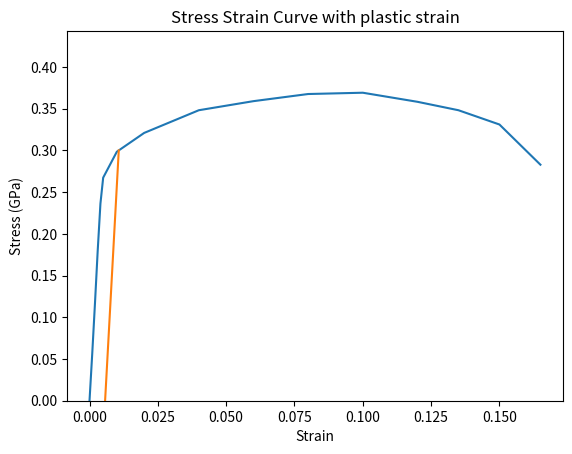

Source code (Python):
from matplotlib import pyplot as plt
import numpy as np

loads = [0, 7.3, 15.1, 23.1, 30.4, 34.4, 38.4, 41.3, 44.8, 46.2, 47.3, 47.5, 46.1, 44.8, 42.6, 36.4]
lengths = [50.8, 50.851, 50.902, 50.952, 51.003, 51.054, 51.308, 51.816, 52.832, 53.848, 54.864, 55.88, 56.896, 57.658, 58.42, 59.182]

l_0 = 50.8
d_0 = 12.8
E = 60


def compute_stresses(loads, diameter):
    s = []
    A = np.pi*(diameter/2)**2
    for force in loads:
        s.append(force/A)
    return s


def compute_strains(lengths, length):
    s = []
    for n_length in lengths:
        s.append((n_length-length)/length)
    return s


def interpolate_stresses(stress):
    # Find the strain that is expected at this stress by linearly interpolating between known stress strain points
    all_above = [i for i, s in enumerate(stresses) if s > stress]
    all_below = [i for i, s in enumerate(stresses) if s <= stress and i < all_above[0]]
    index_above, index_below = all_above[0], all_below[-1]
    stress_above, stress_below = stresses[index_above], stresses[index_below]
    strain_above, strain_below = strains[index_above], strains[index_below]
    next_stress_diff, cur_stress_dif = stress_above-stress_below, stress-stress_below
    next_strain_diff = strain_above-strain_below
    return (cur_stress_dif/next_stress_diff)*next_strain_diff + strain_below


stresses = compute_stresses(loads, d_0)
strains = compute_strains(lengths, l_0)


def graph_stress_strain(stress, strain):
    xs = np.array(strain)
    linear = xs*60
    linear_diff = linear-np.array(stress)
    nonlinear_index = [i for i, d in enumerate(linear_diff) if d > 0.01][0]
    nonlinear_stress = stress[nonlinear_index]
    ultimate_stress = max(stress)
    fracture_stress = stress[-1]
    plt.clf()
    plt.rcParams["figure.figsize"] = (15, 9)


    plt.plot(xs, linear, color='y')
    plt.axhline(y=nonlinear_stress, label="Yield Stress", color='r')
    plt.axhline(y=ultimate_stress, label="Ultimate Stress", color='m')
    plt.axhline(y=fracture_stress, label="Fracture Stress", color='g')
    plt.plot(strain, stress)


    plt.xlabel("Strain")
    plt.ylim(0, max(stress)*1.2)
    plt.ylabel("Stress (GPa)")
    plt.title("Stress Strain Curve")
    plt.legend()
    plt.savefig("stress_strain.png")
    return nonlinear_stress, ultimate_stress, fracture_stress

yield_stress, ultimate_stress, fracture_stress = graph_stress_strain(stresses, strains)
print(f"Yield Stress: {round(1000*yield_stress, 2)}MPa. Ultimate Stress: {round(1000*ultimate_stress, 2)}MPa. Fracture Stress: {round(1000*fracture_stress, 2)}MPa")


def graph_plastic_elastic_strain(stress, strain, release_stress):
    release_strain = interpolate_stresses(release_stress)
    xs = np.linspace(0, release_strain, 10)
    linear = ((xs-release_strain) * 60) + release_stress
    final_strain = release_strain - release_stress / 60
    print("Release Strain:", release_strain)
    plt.clf()
    plt.rcParams["figure.figsize"] = (15, 9)
    plt.plot(strain, stress)
    plt.plot(xs, linear)
    # plt.axhline(y=release_stress)
    # plt.axvline(x=release_strain)
    # plt.axvline(x=final_strain)
    plt.xlabel("Strain")
    plt.ylim(0, max(stress) * 1.2)
    plt.ylabel("Stress (GPa)")
    plt.title("Stress Strain Curve with plastic strain")
    plt.savefig("stress_strain_elastic_plastic.png")
    return final_strain, release_strain

fs, rs = graph_plastic_elastic_strain(stresses, strains, 0.3)
print(f"Plastic strain: {fs}. Elastic Strain: {rs-fs}")

if __name__ == "__main__":
    print("Ran")